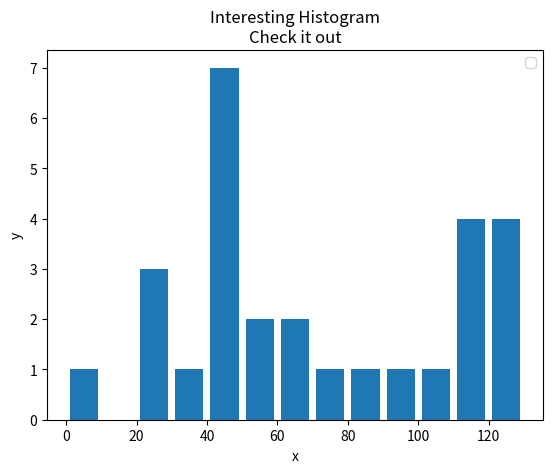

The script that saved this image:
import matplotlib.pyplot as plt

fig = plt.figure()

population_ages = [22, 55, 62, 45, 21, 22, 34, 42, 42, 4, 99, 102, 110, 120, 121, 122, 130, 111, 115, 112, 80, 75, 65,
                   54, 44, 43, 42, 48]

bins = [0, 10, 20, 30, 40, 50, 60, 70, 80, 90, 100, 110, 120, 130]

plt.hist(population_ages, bins, histtype='bar', rwidth=0.8) # Absence of rwidth makes histogram look continuous

plt.xlabel('x')
plt.ylabel('y')
plt.title('Interesting Histogram\nCheck it out')
plt.legend()
plt.show()

fig.savefig('histogram.eps', format='eps', dpi=1200)